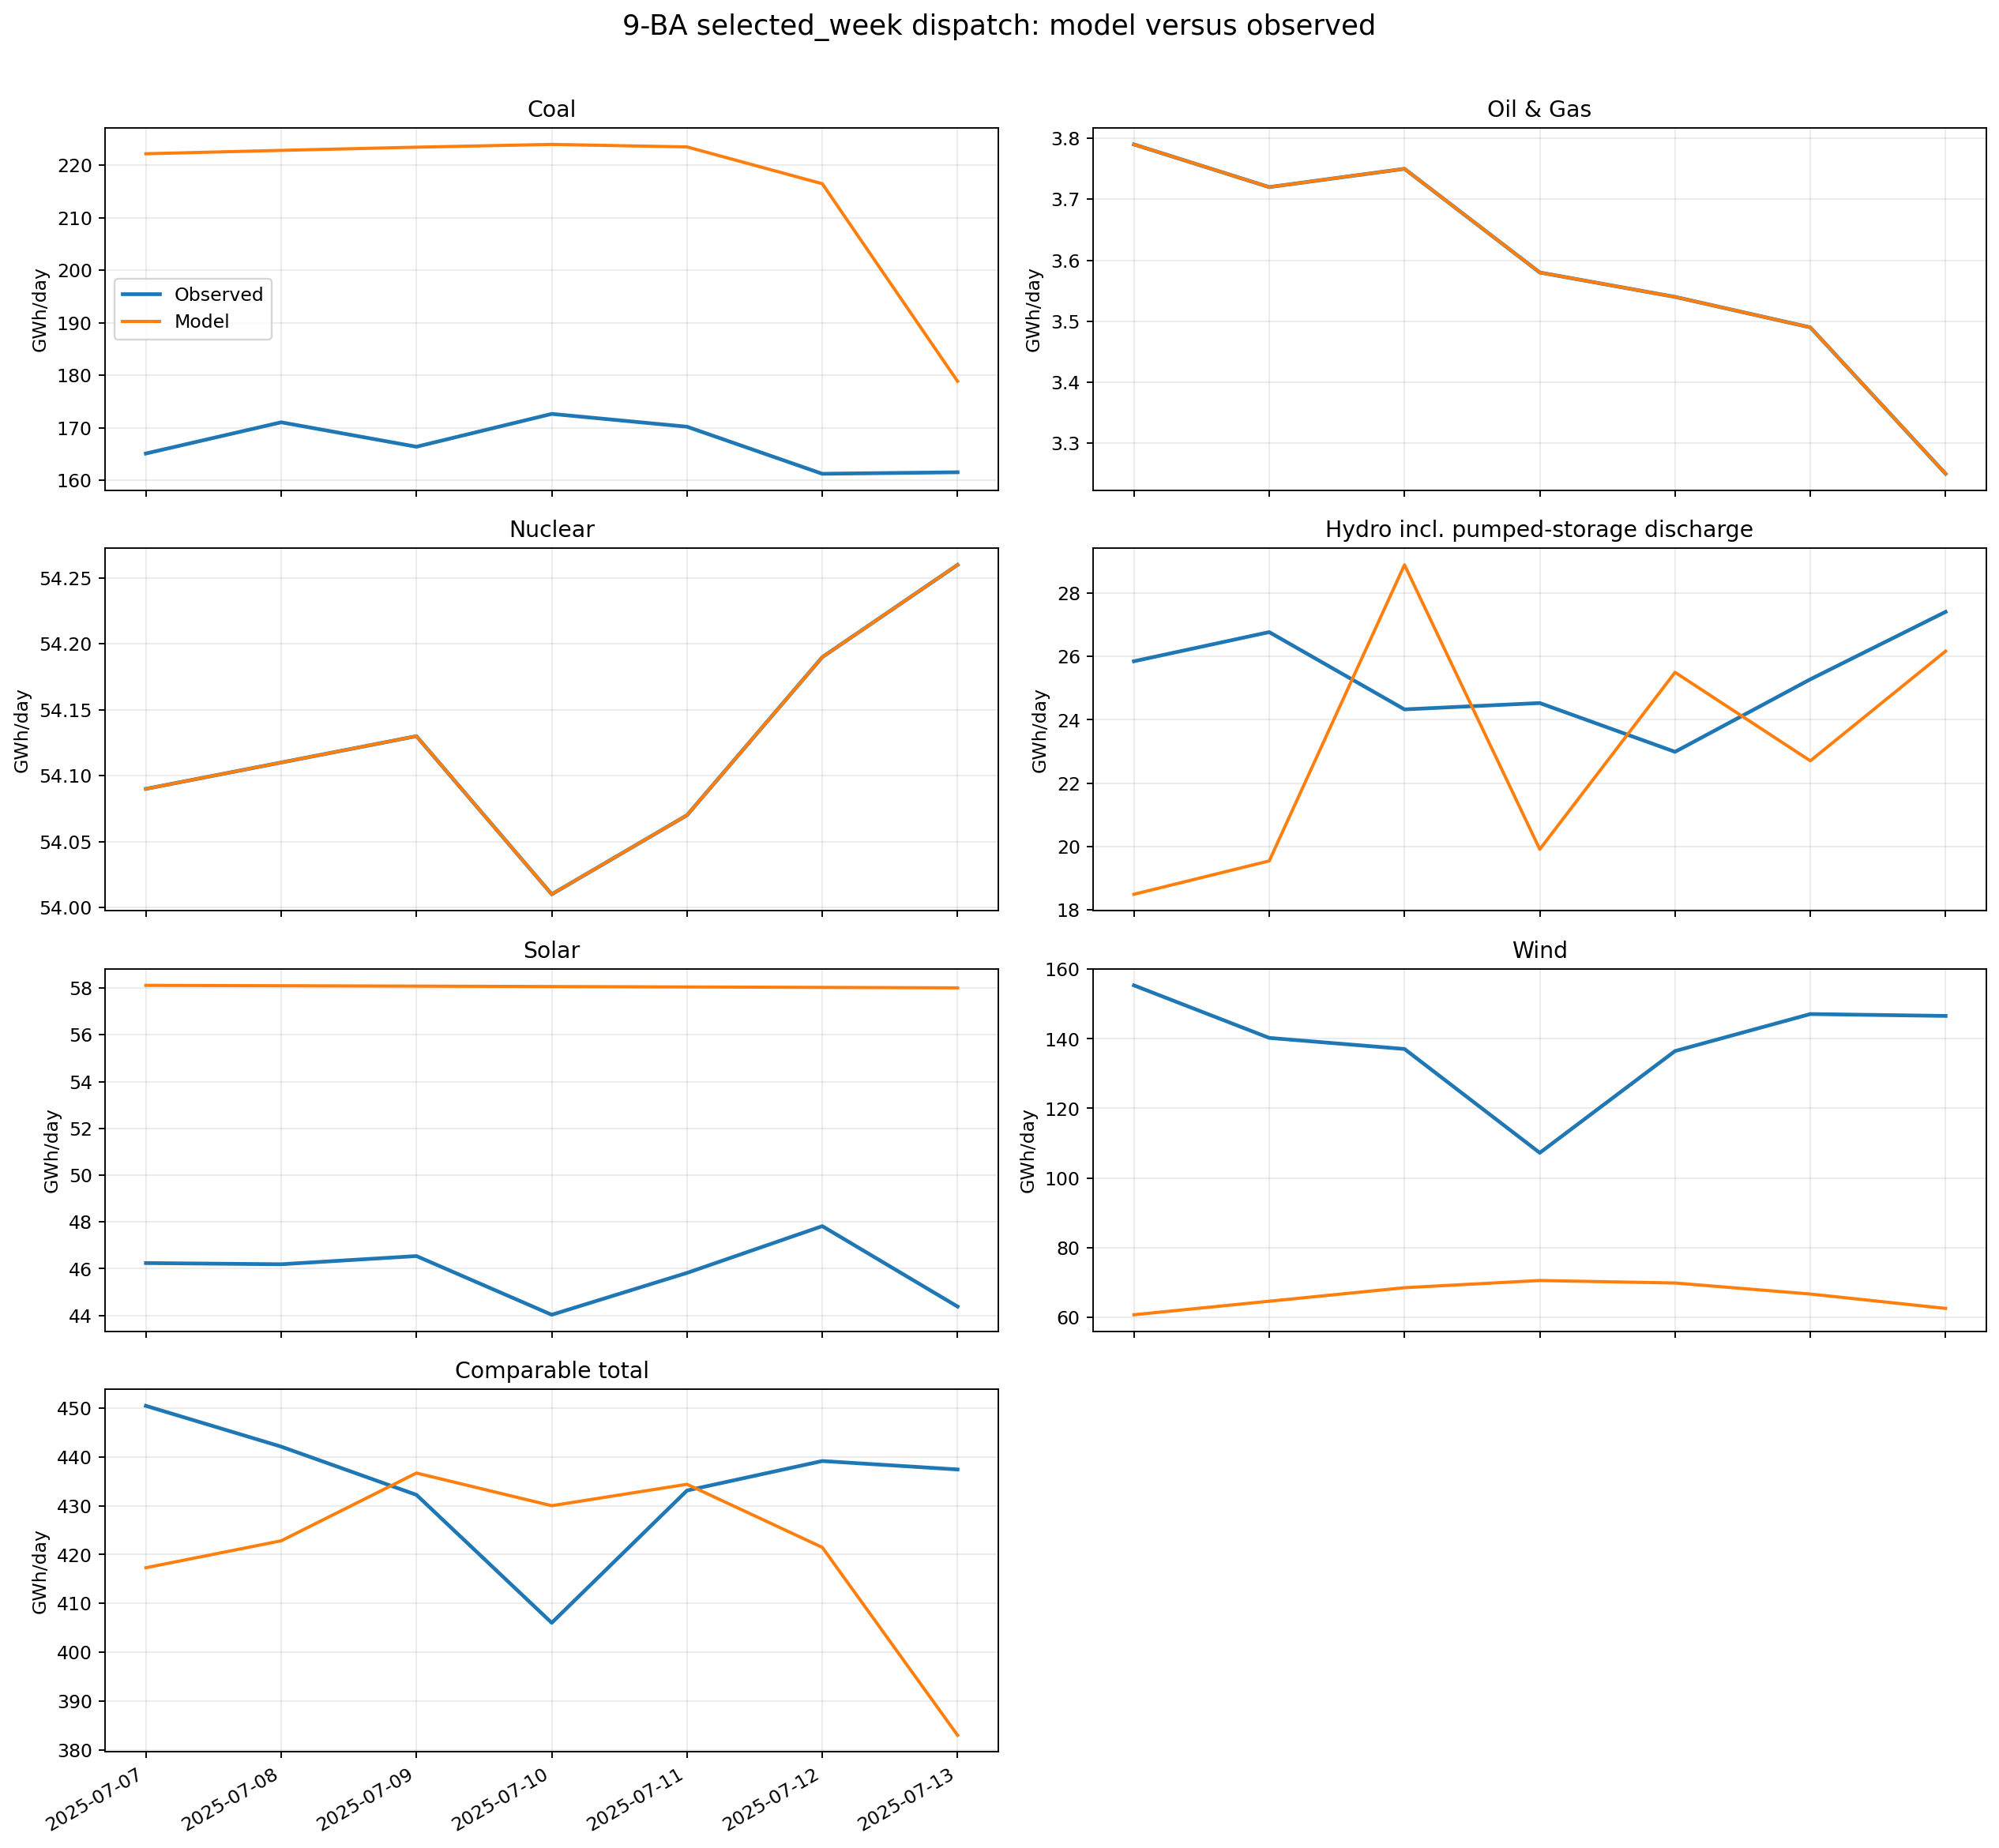

The file beside this chart, header and first rows:
date, carrier, modeled_gwh, observed_gwh, difference_gwh, difference_pct
2025-07-07, coal, 222.2, 165.1, 57.07, 34.56
2025-07-08, coal, 222.8, 171, 51.77, 30.27
2025-07-09, coal, 223.4, 166.4, 57.02, 34.27
2025-07-10, coal, 223.9, 172.6, 51.3, 29.72
2025-07-11, coal, 223.5, 170.2, 53.26, 31.29
2025-07-12, coal, 216.5, 161.2, 55.21, 34.24
2025-07-13, coal, 178.8, 161.5, 17.31, 10.72
2025-07-07, oil_gas, 3.79, 3.79, -4.440892098500626e-16, -1.17173933997378e-14
2025-07-08, oil_gas, 3.72, 3.72, -8.881784197001252e-16, -2.3875763970433472e-14
2025-07-09, oil_gas, 3.75, 3.75, -4.440892098500626e-16, -1.1842378929335004e-14
2025-07-10, oil_gas, 3.58, 3.58, -4.440892098500626e-16, -1.2404726532124654e-14
2025-07-11, oil_gas, 3.54, 3.54, -4.440892098500626e-16, -1.2544892933617589e-14
2025-07-12, oil_gas, 3.49, 3.49, -8.881784197001252e-16, -2.5449238386823072e-14
2025-07-13, oil_gas, 3.25, 3.25, -4.440892098500626e-16, -1.3664283380001927e-14
2025-07-07, nuclear, 54.09, 54.09, 0.0, 0.0
2025-07-08, nuclear, 54.11, 54.11, 0.0, 0.0
2025-07-09, nuclear, 54.13, 54.13, 0.0, 0.0
2025-07-10, nuclear, 54.01, 54.01, 0.0, 0.0
2025-07-11, nuclear, 54.07, 54.07, 0.0, 0.0
2025-07-12, nuclear, 54.19, 54.19, 0.0, 0.0
2025-07-13, nuclear, 54.26, 54.26, 0.0, 0.0
2025-07-07, hydro, 18.49, 25.85, -7.358, -28.46
2025-07-08, hydro, 19.54, 26.77, -7.225, -26.99
2025-07-09, hydro, 28.89, 24.33, 4.563, 18.75
2025-07-10, hydro, 19.91, 24.53, -4.618, -18.83
2025-07-11, hydro, 25.5, 22.99, 2.51, 10.92
2025-07-12, hydro, 22.71, 25.28, -2.574, -10.18
2025-07-13, hydro, 26.17, 27.41, -1.242, -4.53
2025-07-07, solar, 58.12, 46.24, 11.88, 25.69
2025-07-08, solar, 58.1, 46.19, 11.91, 25.79
2025-07-09, solar, 58.09, 46.54, 11.55, 24.81
2025-07-10, solar, 58.07, 44.03, 14.04, 31.88
2025-07-11, solar, 58.05, 45.82, 12.23, 26.69
2025-07-12, solar, 58.03, 47.82, 10.21, 21.35
2025-07-13, solar, 58.01, 44.38, 13.63, 30.71
2025-07-07, wind, 60.65, 155.4, -94.74, -60.97
2025-07-08, wind, 64.54, 140.3, -75.74, -53.99
2025-07-09, wind, 68.42, 137.1, -68.67, -50.09
2025-07-10, wind, 70.49, 107.2, -36.74, -34.26
2025-07-11, wind, 69.78, 136.5, -66.72, -48.88
2025-07-12, wind, 66.61, 147.1, -80.53, -54.73
2025-07-13, wind, 62.47, 146.6, -84.13, -57.39
2025-07-07, comparable_total, 417.3, 450.5, -33.16, -7.361
2025-07-08, comparable_total, 422.8, 442.1, -19.29, -4.363
2025-07-09, comparable_total, 436.7, 432.2, 4.466, 1.033
2025-07-10, comparable_total, 430, 406, 23.99, 5.908
2025-07-11, comparable_total, 434.4, 433.1, 1.279, 0.2952
2025-07-12, comparable_total, 421.5, 439.2, -17.68, -4.027
2025-07-13, comparable_total, 383, 437.4, -54.43, -12.44
